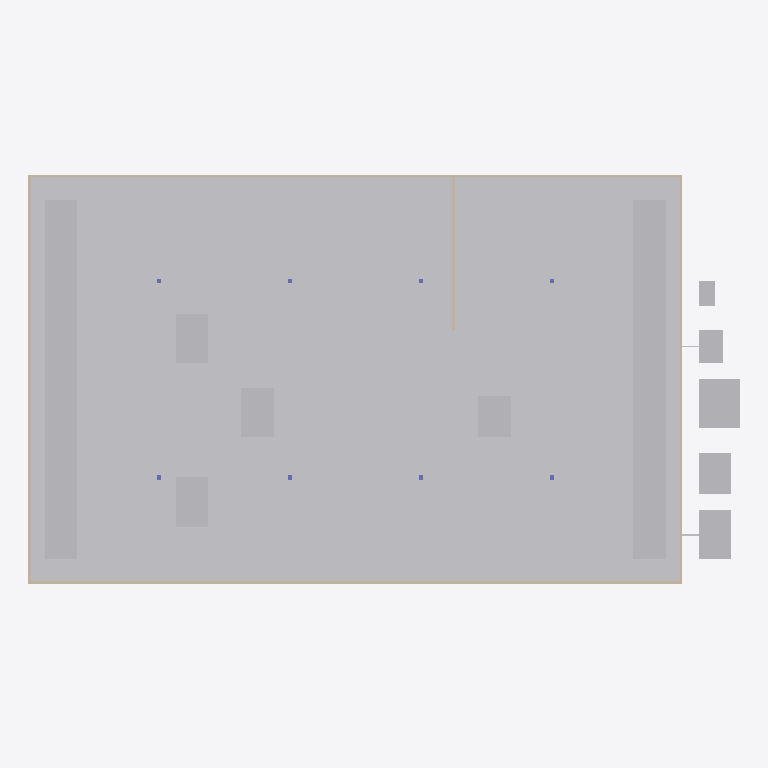
Plan cut of the same IFC building model at storey 'GF' (level 0.00 m, cut at 1.40 m), seen from above with north up, elements coloured by IFC class: 24 other elements (light grey), 5 walls (beige). Cut surfaces are drawn darker.
Extent 87.0 m × 51.1 m × 8.7 m (x, y, z). Storeys (1): GF at 0.00 m. Elements (70): 33 IfcFlowSegment, 20 IfcBuildingElementProxy, 8 IfcColumn, 5 IfcWall, 3 IfcBeam, 1 IfcSlab.

HEADER;
FILE_DESCRIPTION(('ViewDefinition [ReferenceView_V1.2]'),'2;1');
FILE_NAME('factory.ifc','2026-05-31T00:00:00',('etzhayyim'),('etzhayyim'),'kotoba-giemon-factory','kami-app-giemon-factory','');
FILE_SCHEMA(('IFC4'));
ENDSEC;
DATA;
#17=IFCPROJECT('16_6_gQx_QoKf_HPK9eWxG',#5,'giemon-factory-r0','Giemon robot manufacturing plant R0',$,$,$,(#11),#16);
#21=IFCSITE('2Otlrkvmtx7Uf1REpVEHzO',#5,'Site',$,$,#20,$,$,.ELEMENT.,$,$,$,$,$);
#25=IFCBUILDING('1FrOVR8oMCYdJOIVXjUmwd',#5,'Plant',$,$,#24,$,$,.ELEMENT.,$,$,$);
#29=IFCBUILDINGSTOREY('2xIpuRJ8qeHpBXBvT0C42n',#5,'GF',$,$,#28,$,$,.ELEMENT.,0.0);
#313=IFCBUILDINGELEMENTPROXY('2cvY$3ML554N2OKY1pQkja',#5,'Zone  Assembly',$,$,#312,#309,'zone_asm',$);
#302=IFCBUILDINGELEMENTPROXY('0pvct5e3PT3uhbqx_xNsuS',#5,'Zone  Machining',$,$,#301,#298,'zone_mach',$);
#291=IFCBUILDINGELEMENTPROXY('1lhl8M3mDKh$iIRDdE1kot',#5,'Zone  Receiving',$,$,#290,#287,'zone_recv',$);
#335=IFCBUILDINGELEMENTPROXY('0nQBt7wcgwcA2_5trFAM12',#5,'Zone  Shipping',$,$,#334,#331,'zone_ship',$);
#324=IFCBUILDINGELEMENTPROXY('3u21mSoFMGLXRWeOgLWaZj',#5,'Zone  Inspection',$,$,#323,#320,'zone_insp',$);
#481=IFCBUILDINGELEMENTPROXY('1kfhVox2q3gy8W92wfWVq5',#5,'rack',$,$,#480,#477,'rack_out',$);
#346=IFCBUILDINGELEMENTPROXY('1VcTuvlhyNYZtCgmUruM$d',#5,'rack',$,$,#345,#342,'rack_in',$);
#528=IFCBUILDINGELEMENTPROXY('3sMxYl3bGTPSE4jUd8y2yA',#5,' +  + ',$,$,#527,#524,'svc_water',$);
#196=IFCWALL('26Rh3kyoilhIoOA4Z6Zw8P',#5,'Wall',$,$,#195,#192,'wall_s',$);
#411=IFCBUILDINGELEMENTPROXY('1xVkyDHrPktDSIlMDNhkPY',#5,'bench',$,$,#410,#407,'asm_bench_1',$);
#466=IFCBUILDINGELEMENTPROXY('0R0CjZzH22iADoT6In672z',#5,'packing',$,$,#465,#462,'pack_1',$);
#455=IFCBUILDINGELEMENTPROXY('3HvZBbGLkSnA$C8QFagAED',#5,'bench',$,$,#454,#451,'insp_bench',$);
#426=IFCBUILDINGELEMENTPROXY('1YzURrgIUhEIlkjMEuUT_l',#5,'bench',$,$,#425,#422,'asm_bench_2',$);
#393=IFCBUILDINGELEMENTPROXY('19ChHDqfe2cvewJfrYVW0P',#5,'lathe',$,$,#392,#389,'lathe_1',$);
#364=IFCBUILDINGELEMENTPROXY('1ojMa4D$Eio6XKMaklWYAK',#5,'cnc-mill',$,$,#363,#360,'cnc_1',$);
#382=IFCBUILDINGELEMENTPROXY('1JfH$SAxAGQM1LU_b2dSKZ',#5,'cnc-mill',$,$,#381,#378,'cnc_2',$);
#492=IFCBUILDINGELEMENTPROXY('2LMCVznpCkz3XPbfRSLx_B',#5,' (+)',$,$,#491,#488,'svc_elec',$);
#437=IFCBUILDINGELEMENTPROXY('0eft0ABy5m5Gu87pDCsXeX',#5,'cmm',$,$,#436,#433,'cmm_1',$);
#510=IFCBUILDINGELEMENTPROXY('2KtEVNN7n9cMU6vkQuKRx5',#5,' + UPS',$,$,#509,#506,'svc_gen',$);
#214=IFCWALL('1aefSf$jwEfz9tJMEr5JID',#5,'Wall',$,$,#213,#210,'wall_n',$);
#232=IFCWALL('1gLU_t41e$HtHKrb2pOOby',#5,'Wall',$,$,#231,#228,'wall_w',$);
#243=IFCWALL('0L5ERfTCenxJ3qnEcQrj_z',#5,'Wall',$,$,#242,#239,'wall_e',$);
#546=IFCBUILDINGELEMENTPROXY('3SOMzZzPtYRkchxmOJiSBg',#5,' + ',$,$,#545,#542,'svc_gas',$);
#934=IFCFLOWSEGMENT('3zIKTdpl8YPlgZgzEzYef$',#5,'fire-main',$,$,#933,#930,'util_fire_2');
#923=IFCFLOWSEGMENT('22qyG2AzroBpkF8eIuX7DV',#5,'fire-main',$,$,#922,#919,'util_fire_1');
#261=IFCWALL('2OIjB96j$Z0tDM8TVGhitk',#5,'Wall',$,$,#260,#257,'wall_insp',$);
#564=IFCBUILDINGELEMENTPROXY('1b7$3FYJH0qI$E887d1dNF',#5,' ()',$,$,#563,#560,'svc_data',$);
#912=IFCFLOWSEGMENT('2_zaDQb4wS5T8lZBWjsPXe',#5,'fire-main',$,$,#911,#908,'util_fire_0');
#582=IFCFLOWSEGMENT('3sT7hPhMJ6ipnrIgj1EOlG',#5,'electrical-underground',$,$,#581,#578,'util_elec_incoming_0');
ENDSEC;
